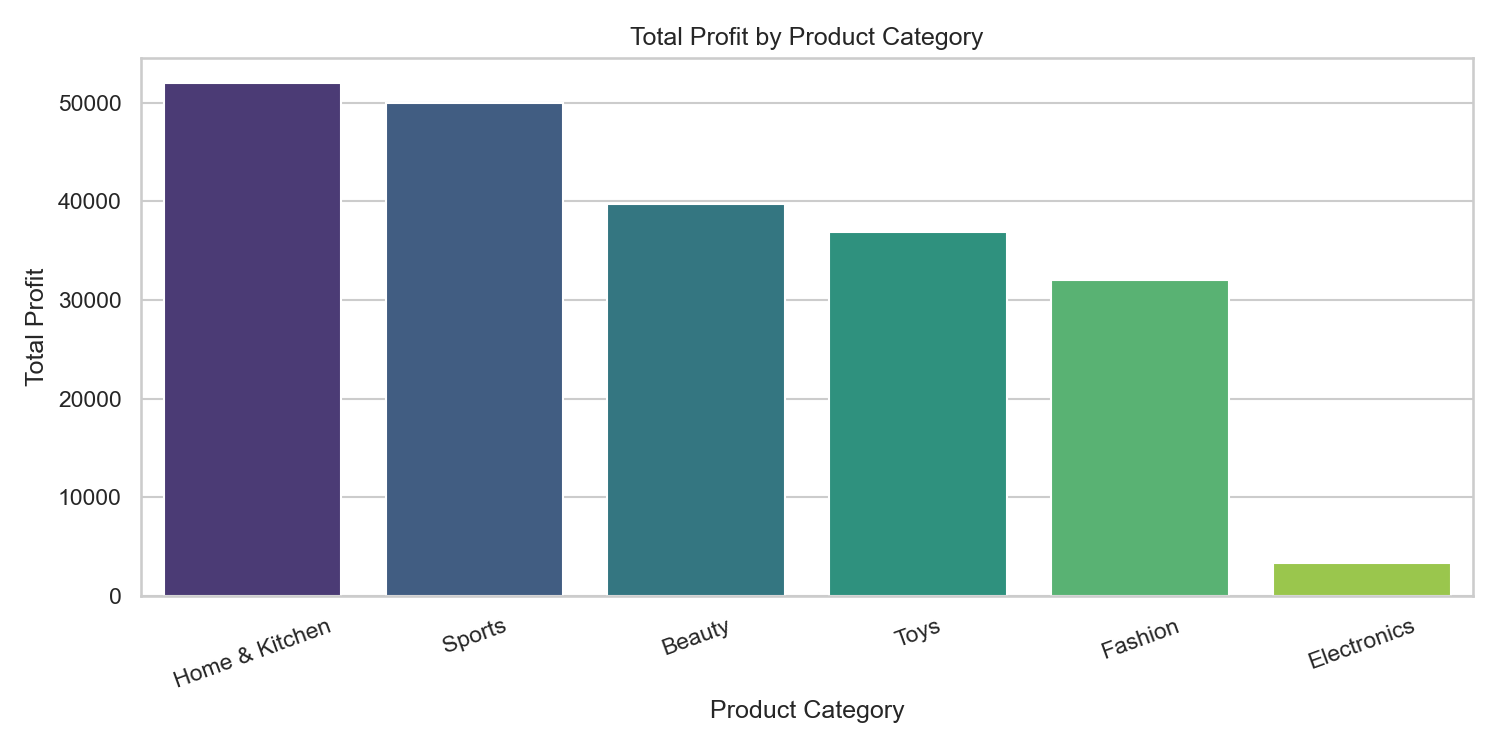

Values plotted in this chart, from the file beside it:
product_category; total_revenue; total_profit; avg_discount; profit_margin_pct
Home & Kitchen; 370750; 51966; 0.1503; 14.02
Sports; 245169; 49944; 0.1545; 20.37
Beauty; 117924; 39755; 0.1208; 33.71
Toys; 131871; 36938; 0.1325; 28.01
Fashion; 215522; 32076; 0.2367; 14.88
Electronics; 973353; 3361; 0.2041; 0.3453
